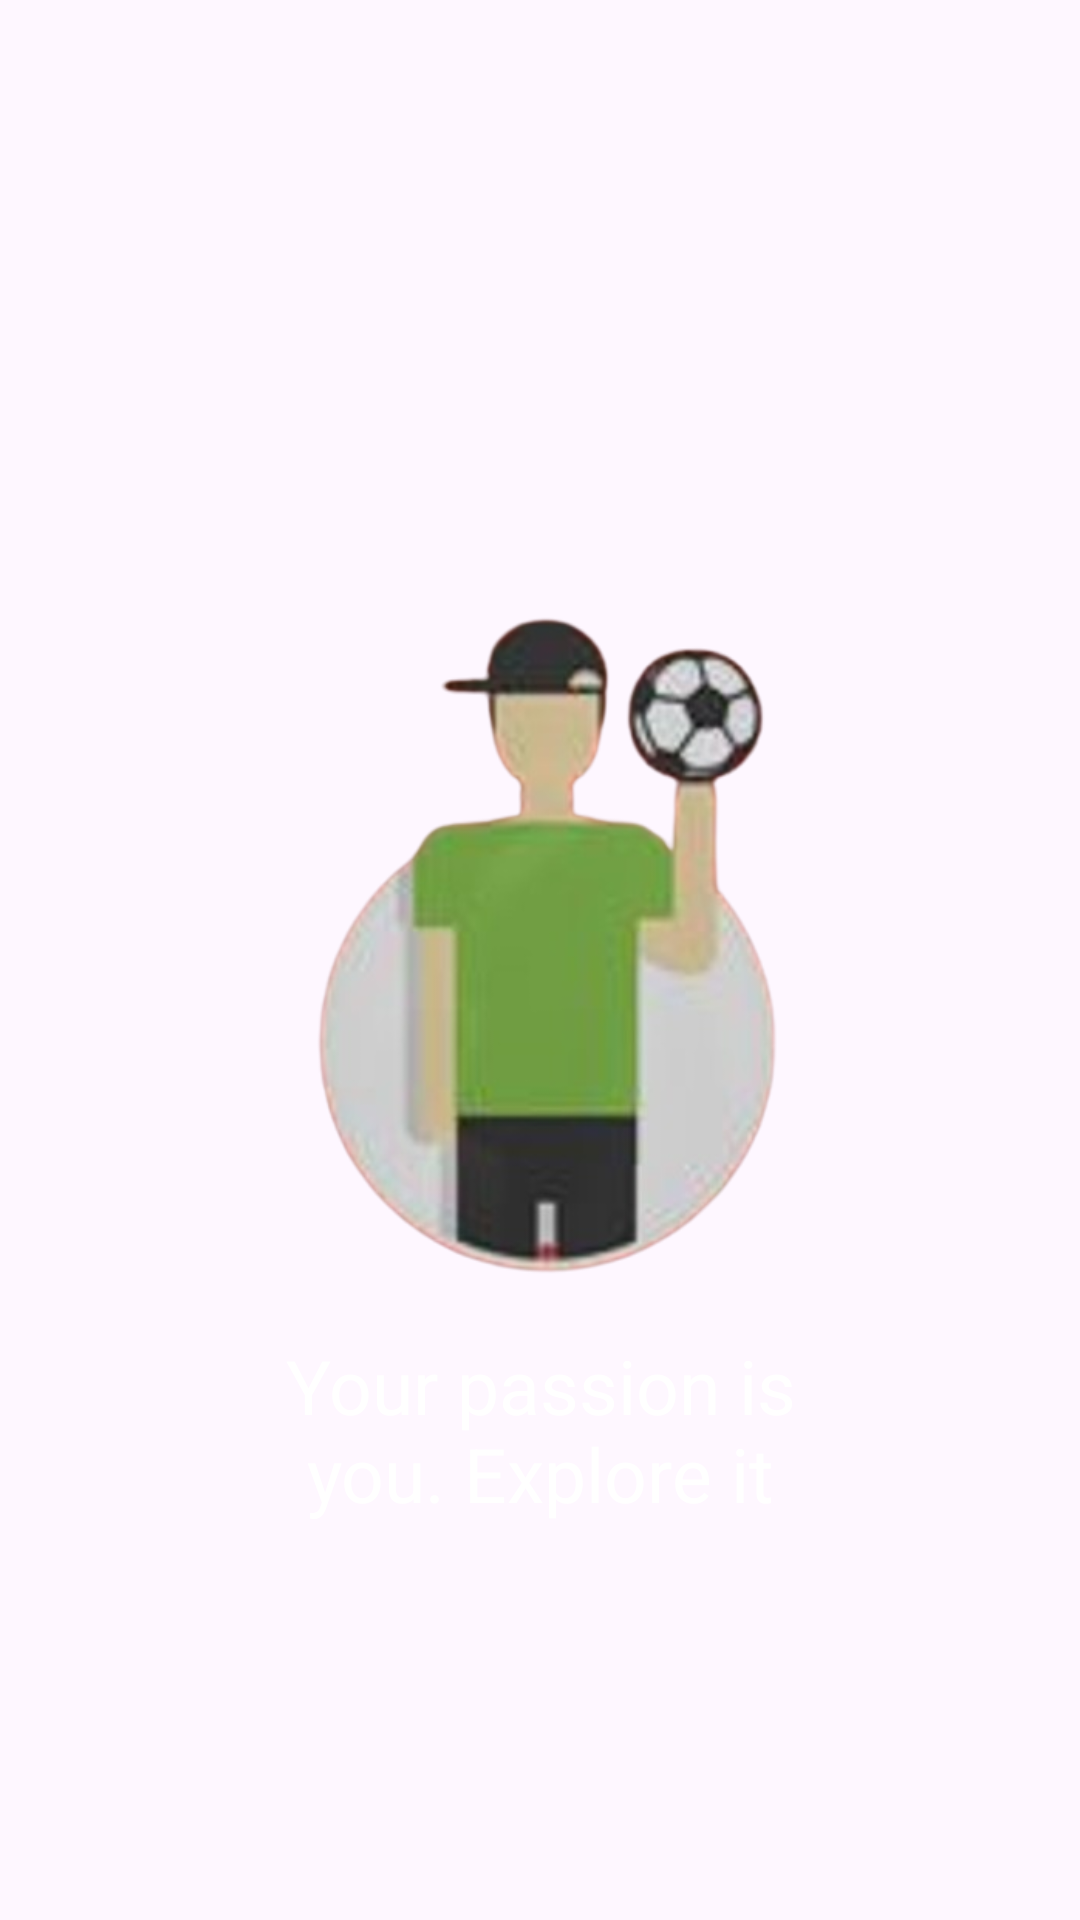

Write the Android layout XML for this screen, with the resource values it uses.
<!-- AndroidManifest.xml: application theme Theme.MyApplication -->
<!-- res/layout/page_task3.xml -->
<?xml version="1.0" encoding="utf-8"?>

<androidx.constraintlayout.widget.ConstraintLayout xmlns:android="http://schemas.android.com/apk/res/android"
    xmlns:app="http://schemas.android.com/apk/res-auto"
    android:layout_width="match_parent"
    android:layout_height="match_parent"
    android:gravity="center"
    android:orientation="vertical">

    <ImageView
        android:id="@+id/imageView"
        android:layout_width="match_parent"
        android:layout_height="match_parent"
        android:foreground="#98ff0817"
        android:scaleType="centerCrop"
        android:src="@drawable/task3_img" />

    <ImageView
        android:id="@+id/img"
        android:layout_width="250dp"
        android:layout_height="250dp"
        android:src="@drawable/task3_1"
        app:layout_constraintBottom_toBottomOf="@+id/imageView"
        app:layout_constraintEnd_toEndOf="parent"
        app:layout_constraintStart_toStartOf="parent"
        app:layout_constraintTop_toTopOf="parent" />

    <TextView
        android:id="@+id/title"
        android:layout_width="match_parent"
        android:layout_height="wrap_content"
        android:layout_marginHorizontal="70dp"
        android:gravity="center"
        android:text="Your passion is you. Explore it"
        android:textColor="@color/white"
        android:textSize="25sp"
        app:layout_constraintEnd_toEndOf="parent"
        app:layout_constraintStart_toStartOf="parent"
        app:layout_constraintTop_toBottomOf="@id/img" />

</androidx.constraintlayout.widget.ConstraintLayout>
<!-- resources referenced by this layout -->
<resources>
  <color name="white">#FFFFFFFF</color>
  <!-- drawable task3_1: png bitmap (drawable, 123333 bytes) -->
  <style name="Theme.MyApplication" parent="Base.Theme.MyApplication" />
  <style name="Base.Theme.MyApplication" parent="Theme.Material3.DayNight.NoActionBar">
          
          
      </style>
</resources>
